Photos from the image-classification dataset "LumbarSpinalStenosis" in the GitHub repository HitikaGhanani/Lumbar-Spine-Analysis. Its 3 classes are: herniated disc, no stenosis, thecal sac.

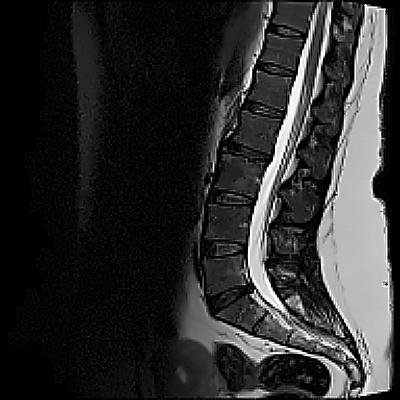
Label: thecal sac

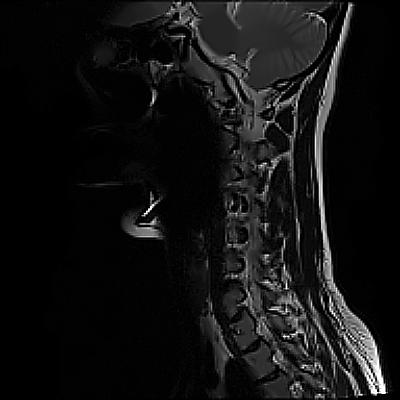
Label: no stenosis

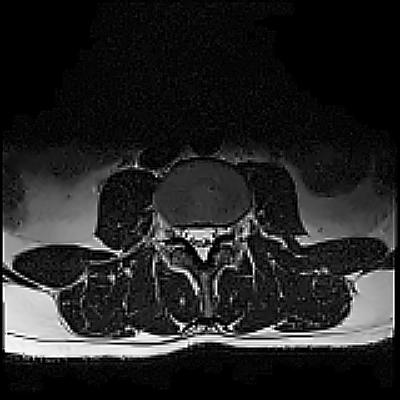
Label: herniated disc

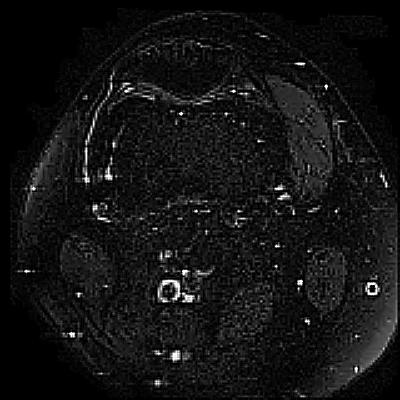
Label: thecal sac

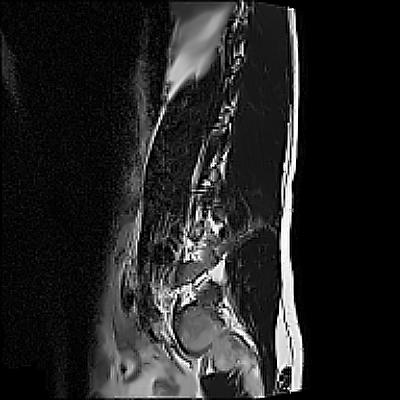
Label: no stenosis

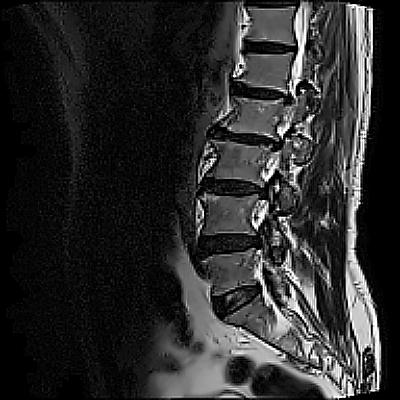
Label: herniated disc
